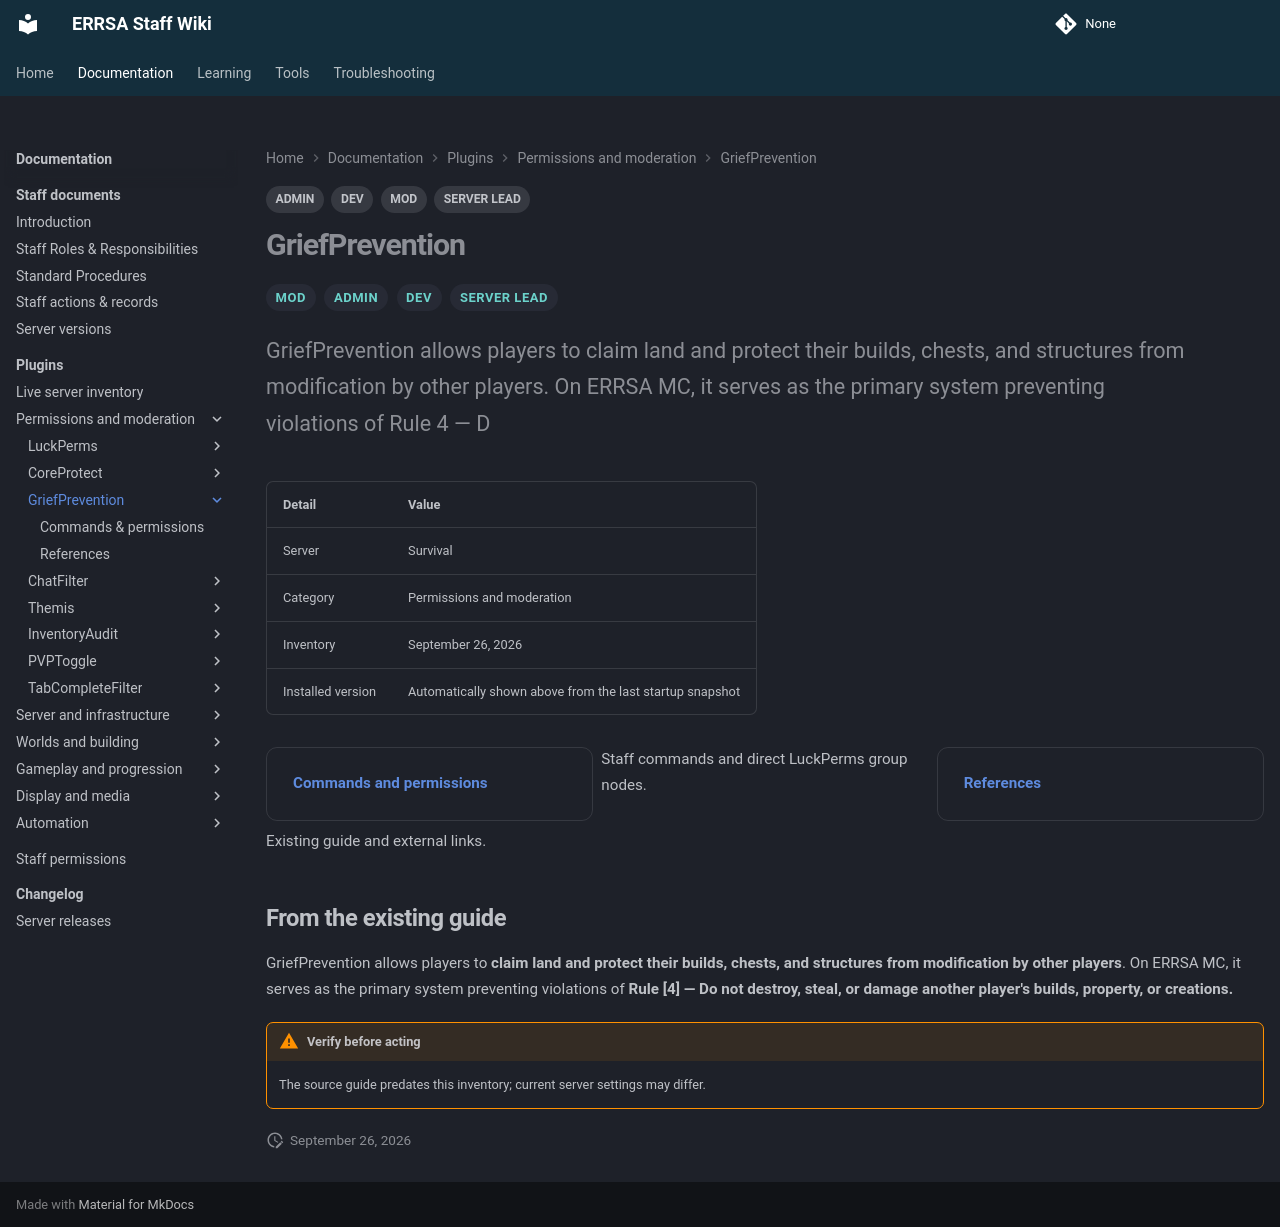

repository: DB-ERRSA/ERRSA-Staff-Wiki · page: documentation/plugins/griefprevention/index.html · generator: mkdocs

---
title: GriefPrevention
tags:
  - MOD
  - ADMIN
  - DEV
  - SERVER LEAD
---

# GriefPrevention

<div class="errsa-plugin-status" data-plugin="GriefPrevention" data-server="survival" data-root="../../../assets/wiki-sync/" aria-live="polite"></div>

<span class="staff-badge">MOD</span> <span class="staff-badge">ADMIN</span> <span class="staff-badge">DEV</span> <span class="staff-badge">SERVER LEAD</span>

<p class="lead">GriefPrevention allows players to claim land and protect their builds, chests, and structures from modification by other players. On ERRSA MC, it serves as the primary system preventing violations of Rule 4 — D</p>

| Detail | Value |
|:--|:--|
| Server | Survival |
| Category | Permissions and moderation |
| Inventory | September 26, 2026 |
| Installed version | Automatically shown above from the last startup snapshot |

<div class="grid cards" markdown>

- **[Commands and permissions](commands.md)**

  Staff commands and direct LuckPerms group nodes.

- **[References](references.md)**

  Existing guide and external links.

</div>

## From the existing guide

GriefPrevention allows players to **claim land and protect their builds, chests, and structures from modification by other players**. On ERRSA MC, it serves as the primary system preventing violations of **Rule [4] — Do not destroy, steal, or damage another player's builds, property, or creations.**

!!! warning "Verify before acting"
    The source guide predates this inventory; current server settings may differ.
